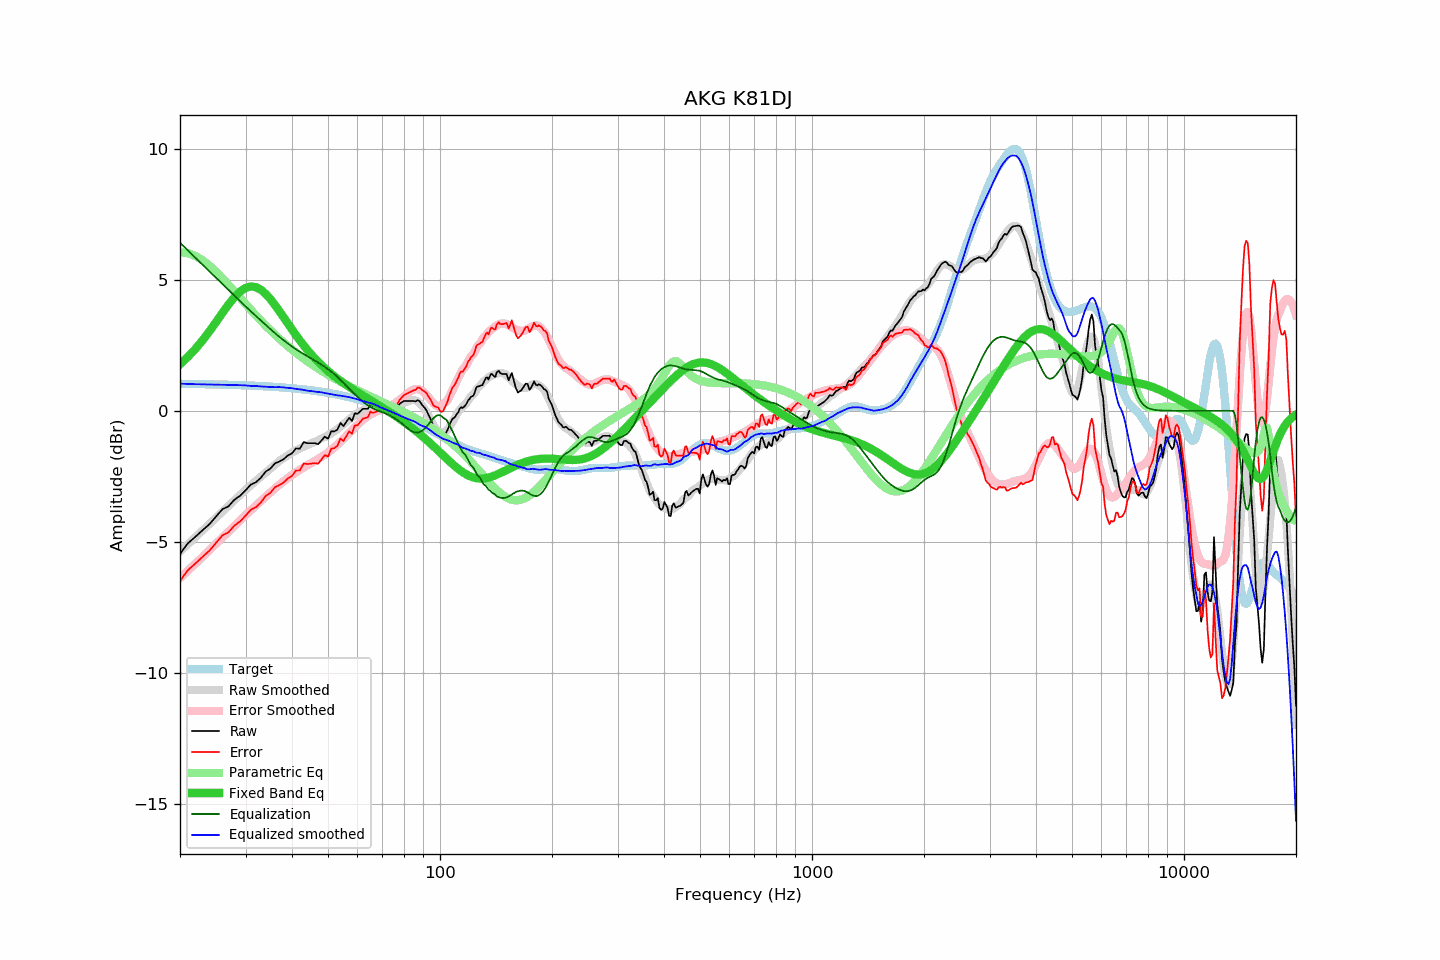

The table this chart was drawn from, first rows:
frequency, raw, error, smoothed, error_smoothed, equalization, parametric_eq, equalized_raw, equalized_smoothed, target
20, -5.46, -6.49, -5.37, -6.38, 6.41, 1.78, 0.95, 1.03, 1.03
21, -5.06, -6.08, -5.09, -6.10, 6.12, 2.05, 1.06, 1.02, 1.03
22, -4.81, -5.83, -4.83, -5.83, 5.84, 2.36, 1.03, 1.01, 1.02
23, -4.56, -5.57, -4.56, -5.57, 5.57, 2.69, 1.02, 1.01, 1.02
24, -4.33, -5.34, -4.31, -5.32, 5.32, 3.03, 0.99, 1.00, 1.01
25, -4.04, -5.04, -4.07, -5.07, 5.07, 3.38, 1.04, 1.00, 1.00
26, -3.76, -4.75, -3.84, -4.84, 4.84, 3.73, 1.08, 1.00, 1.00
27, -3.65, -4.64, -3.62, -4.61, 4.61, 4.05, 0.97, 0.99, 0.99
28, -3.40, -4.38, -3.41, -4.39, 4.39, 4.33, 1.00, 0.98, 0.98
29, -3.25, -4.22, -3.21, -4.18, 4.18, 4.55, 0.94, 0.98, 0.98
30, -3.04, -4.01, -3.02, -3.98, 3.98, 4.69, 0.95, 0.97, 0.97
31, -2.82, -3.78, -2.85, -3.80, 3.80, 4.74, 0.98, 0.95, 0.96
32, -2.73, -3.68, -2.67, -3.62, 3.62, 4.72, 0.89, 0.95, 0.95
33, -2.56, -3.50, -2.52, -3.44, 3.44, 4.62, 0.89, 0.93, 0.94
34, -2.32, -3.25, -2.36, -3.28, 3.28, 4.46, 0.96, 0.92, 0.93
35, -2.21, -3.13, -2.21, -3.12, 3.12, 4.26, 0.91, 0.91, 0.92
36, -2.01, -2.92, -2.06, -2.96, 2.96, 4.04, 0.96, 0.90, 0.91
37, -1.94, -2.83, -1.92, -2.82, 2.82, 3.80, 0.88, 0.90, 0.90
38, -1.85, -2.73, -1.80, -2.69, 2.69, 3.56, 0.84, 0.89, 0.89
39, -1.71, -2.58, -1.69, -2.56, 2.56, 3.32, 0.86, 0.87, 0.87
40, -1.63, -2.48, -1.59, -2.45, 2.45, 3.10, 0.83, 0.86, 0.86
41, -1.44, -2.28, -1.51, -2.35, 2.35, 2.88, 0.91, 0.83, 0.84
42, -1.45, -2.28, -1.43, -2.25, 2.25, 2.68, 0.80, 0.82, 0.83
43, -1.20, -2.01, -1.37, -2.16, 2.16, 2.49, 0.97, 0.80, 0.81
44, -1.24, -2.03, -1.31, -2.08, 2.08, 2.32, 0.84, 0.76, 0.80
45, -1.24, -2.02, -1.24, -2.00, 2.00, 2.16, 0.76, 0.75, 0.78
46, -1.24, -2.00, -1.19, -1.92, 1.92, 2.01, 0.68, 0.73, 0.76
47, -1.28, -2.02, -1.13, -1.84, 1.84, 1.87, 0.57, 0.72, 0.74
48, -1.14, -1.86, -1.06, -1.76, 1.76, 1.74, 0.62, 0.71, 0.72
49, -0.99, -1.69, -1.00, -1.68, 1.68, 1.62, 0.69, 0.68, 0.70
50, -1.07, -1.75, -0.93, -1.59, 1.59, 1.51, 0.52, 0.66, 0.68
51, -0.79, -1.45, -0.86, -1.50, 1.50, 1.41, 0.71, 0.63, 0.66
52, -0.79, -1.43, -0.79, -1.40, 1.40, 1.32, 0.61, 0.61, 0.64
53, -0.72, -1.33, -0.71, -1.29, 1.29, 1.23, 0.58, 0.59, 0.62
54, -0.47, -1.06, -0.60, -1.18, 1.18, 1.14, 0.72, 0.58, 0.59
55, -0.59, -1.15, -0.51, -1.07, 1.07, 1.06, 0.48, 0.56, 0.57
56, -0.43, -0.97, -0.42, -0.96, 0.96, 0.98, 0.53, 0.54, 0.54
57, -0.27, -0.78, -0.32, -0.84, 0.84, 0.91, 0.58, 0.52, 0.52
58, -0.39, -0.88, -0.24, -0.74, 0.74, 0.84, 0.35, 0.49, 0.49
59, -0.10, -0.56, -0.17, -0.63, 0.63, 0.78, 0.53, 0.46, 0.46
60, -0.12, -0.55, -0.09, -0.53, 0.53, 0.71, 0.41, 0.44, 0.44
61, -0.03, -0.43, -0.04, -0.44, 0.44, 0.65, 0.41, 0.40, 0.41
62, 0.07, -0.30, 0.02, -0.35, 0.35, 0.59, 0.43, 0.37, 0.38
63, 0.07, -0.27, 0.07, -0.27, 0.27, 0.53, 0.35, 0.35, 0.35
64, 0.07, -0.24, 0.11, -0.20, 0.20, 0.47, 0.28, 0.31, 0.32
65, 0.25, -0.03, 0.15, -0.14, 0.14, 0.41, 0.40, 0.30, 0.29
66, 0.17, -0.08, 0.18, -0.09, 0.09, 0.35, 0.27, 0.27, 0.26
67, 0.17, -0.05, 0.18, -0.05, 0.05, 0.29, 0.22, 0.23, 0.22
68, 0.17, -0.02, 0.19, -0.01, 0.01, 0.24, 0.18, 0.19, 0.19
69, 0.17, 0.01, 0.17, 0.03, -0.03, 0.18, 0.15, 0.14, 0.16
70, 0.17, 0.05, 0.17, 0.06, -0.06, 0.13, 0.12, 0.11, 0.13
71, 0.22, 0.13, 0.16, 0.09, -0.09, 0.07, 0.13, 0.07, 0.09
72, 0.19, 0.14, 0.16, 0.12, -0.12, 0.02, 0.07, 0.03, 0.06
73, 0.13, 0.11, 0.16, 0.16, -0.16, -0.04, -0.03, -0.00, 0.02
74, 0.13, 0.15, 0.17, 0.21, -0.21, -0.09, -0.07, -0.04, -0.01
75, 0.06, 0.11, 0.18, 0.25, -0.25, -0.15, -0.19, -0.08, -0.05
76, 0.05, 0.14, 0.20, 0.31, -0.31, -0.20, -0.25, -0.11, -0.08
77, 0.17, 0.29, 0.22, 0.36, -0.36, -0.26, -0.19, -0.14, -0.12
78, 0.27, 0.43, 0.24, 0.42, -0.42, -0.31, -0.15, -0.18, -0.15
79, 0.32, 0.51, 0.27, 0.49, -0.49, -0.37, -0.16, -0.22, -0.19
... 553 more rows
